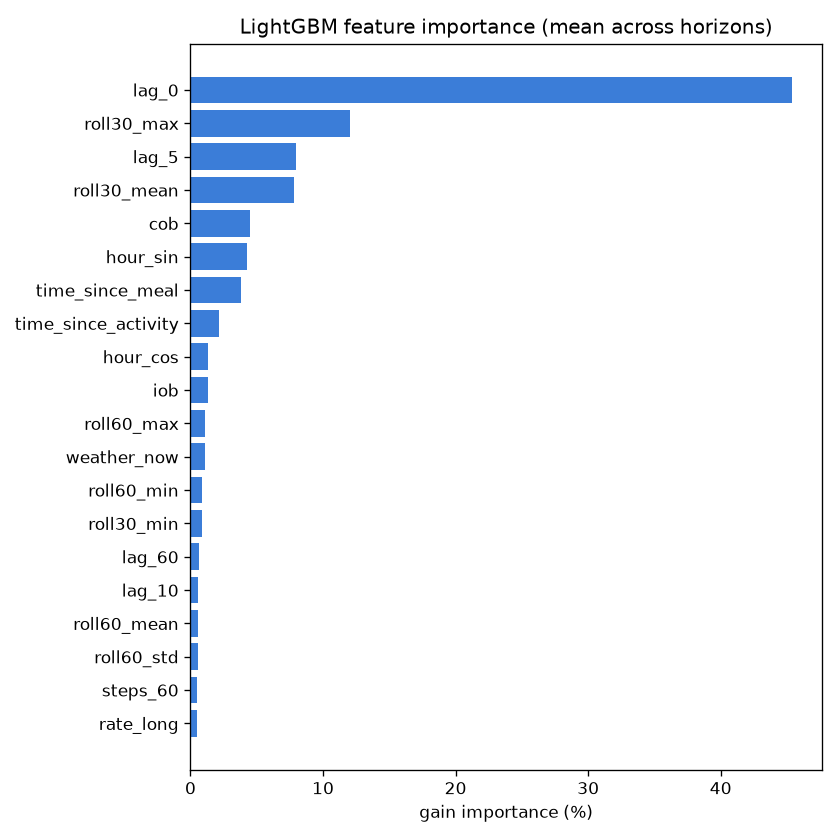

Data behind this chart, as committed beside it:
feature, gain_pct
lag_0, 45.37
roll30_max, 12.07
lag_5, 7.975
roll30_mean, 7.817
cob, 4.467
hour_sin, 4.288
time_since_meal, 3.786
time_since_activity, 2.115
hour_cos, 1.356
iob, 1.302
roll60_max, 1.08
weather_now, 1.074
roll60_min, 0.856
roll30_min, 0.847
lag_60, 0.628
lag_10, 0.592
roll60_mean, 0.533
roll60_std, 0.532
steps_60, 0.518
rate_long, 0.496
roll30_std, 0.357
is_weekend, 0.337
hr_now, 0.307
lag_45, 0.306
steps_30, 0.295
steps_15, 0.201
lag_30, 0.154
lag_15, 0.127
rate_short, 0.119
accel, 0.084
workout_flag, 0.006
